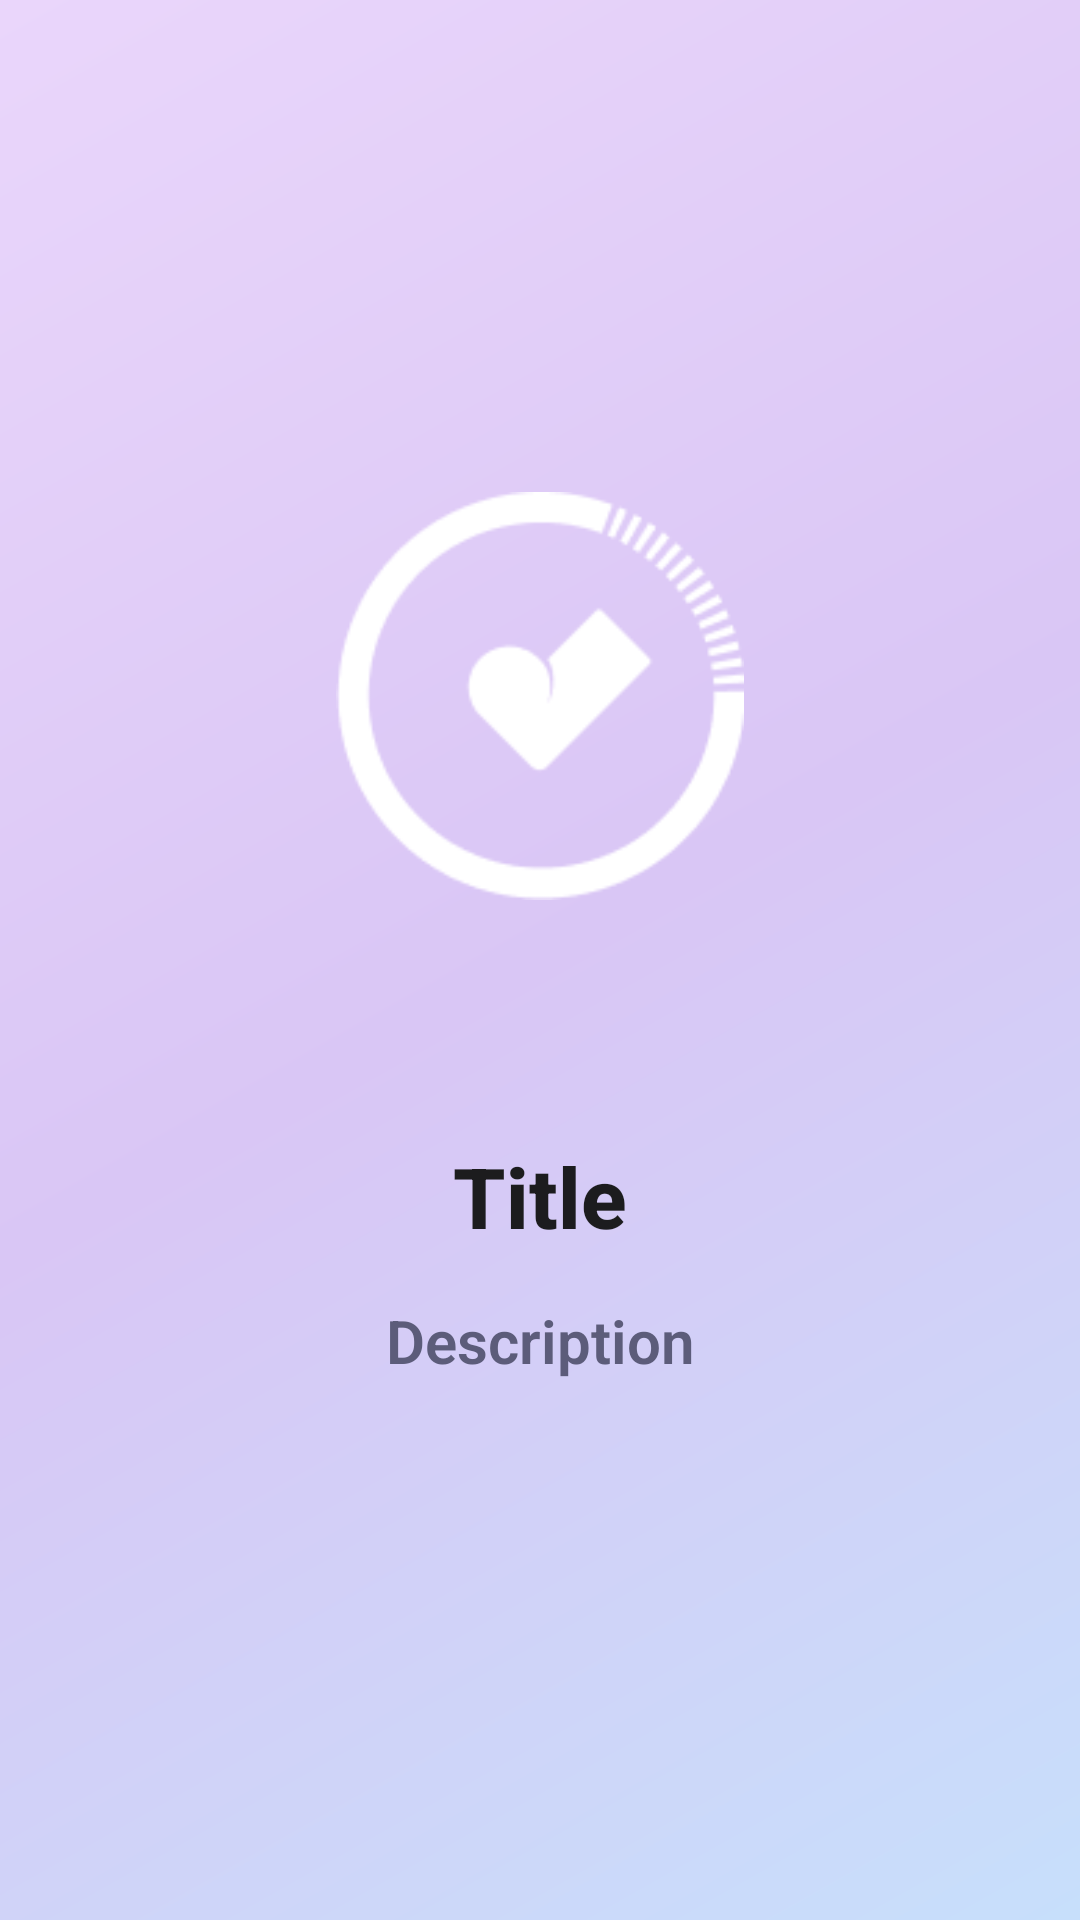

Produce the Android XML layout that renders to this screen, including the resource entries it uses.
<!-- AndroidManifest.xml: activity theme Theme.Habito.NoActionBar -->
<!-- res/layout/fragment_onboarding.xml -->
<?xml version="1.0" encoding="utf-8"?>
<androidx.constraintlayout.widget.ConstraintLayout xmlns:android="http://schemas.android.com/apk/res/android"
    xmlns:app="http://schemas.android.com/apk/res-auto"
    android:layout_width="match_parent"
    android:layout_height="match_parent"
    android:padding="32dp"
    android:background="@drawable/gradient_background">

    <ImageView
        android:id="@+id/imageView"
        android:layout_width="200dp"
        android:layout_height="200dp"
        android:layout_marginTop="100dp"
        android:padding="32dp"
        android:src="@drawable/img"
        app:layout_constraintEnd_toEndOf="parent"
        app:layout_constraintStart_toStartOf="parent"
        app:layout_constraintTop_toTopOf="parent" />

    <TextView
        android:id="@+id/titleTextView"
        android:layout_width="0dp"
        android:layout_height="wrap_content"
        android:layout_marginTop="48dp"
        android:gravity="center"
        android:text="Title"
    android:textColor="@color/text_primary"
        android:textSize="28sp"
        android:textStyle="bold"
        android:fontFamily="sans-serif-medium"
        app:layout_constraintEnd_toEndOf="parent"
        app:layout_constraintStart_toStartOf="parent"
        app:layout_constraintTop_toBottomOf="@+id/imageView" />

    <TextView
        android:id="@+id/descriptionTextView"
        android:layout_width="0dp"
        android:layout_height="wrap_content"
        android:layout_marginTop="16dp"
        android:fontFamily="sans-serif-light"
        android:gravity="center"
        android:lineSpacingExtra="4dp"
        android:text="Description"
        android:textColor="@color/text_secondary"
        android:textSize="20sp"
        android:textStyle="bold"
        app:layout_constraintEnd_toEndOf="parent"
        app:layout_constraintStart_toStartOf="parent"
        app:layout_constraintTop_toBottomOf="@+id/titleTextView" />

</androidx.constraintlayout.widget.ConstraintLayout>
<!-- resources referenced by this layout -->
<resources>
  <color name="text_primary">#1C1C1E</color>
  <color name="text_secondary">#5C5C7A</color>
  <!-- drawable gradient_background (drawable) -->
  <?xml version="1.0" encoding="utf-8"?>
  <shape xmlns:android="http://schemas.android.com/apk/res/android"
      android:shape="rectangle">
      <gradient
          android:startColor="@color/gradient_start"
          android:centerColor="@color/gradient_middle"
          android:endColor="@color/gradient_end"
          android:angle="135" />
  </shape>
  <!-- drawable img: png bitmap (drawable, 3531 bytes) -->
  <style name="Theme.Habito.NoActionBar">
          <item name="windowActionBar">false</item>
          <item name="windowNoTitle">true</item>
          <item name="android:statusBarColor">@android:color/transparent</item>
          
          <item name="android:windowLightStatusBar" tools:targetApi="m">true</item>
      </style>
  <color name="gradient_start">#C7DFFB</color>
  <color name="gradient_middle">#D9C6F5</color>
  <color name="gradient_end">#EAD6FB</color>
</resources>
